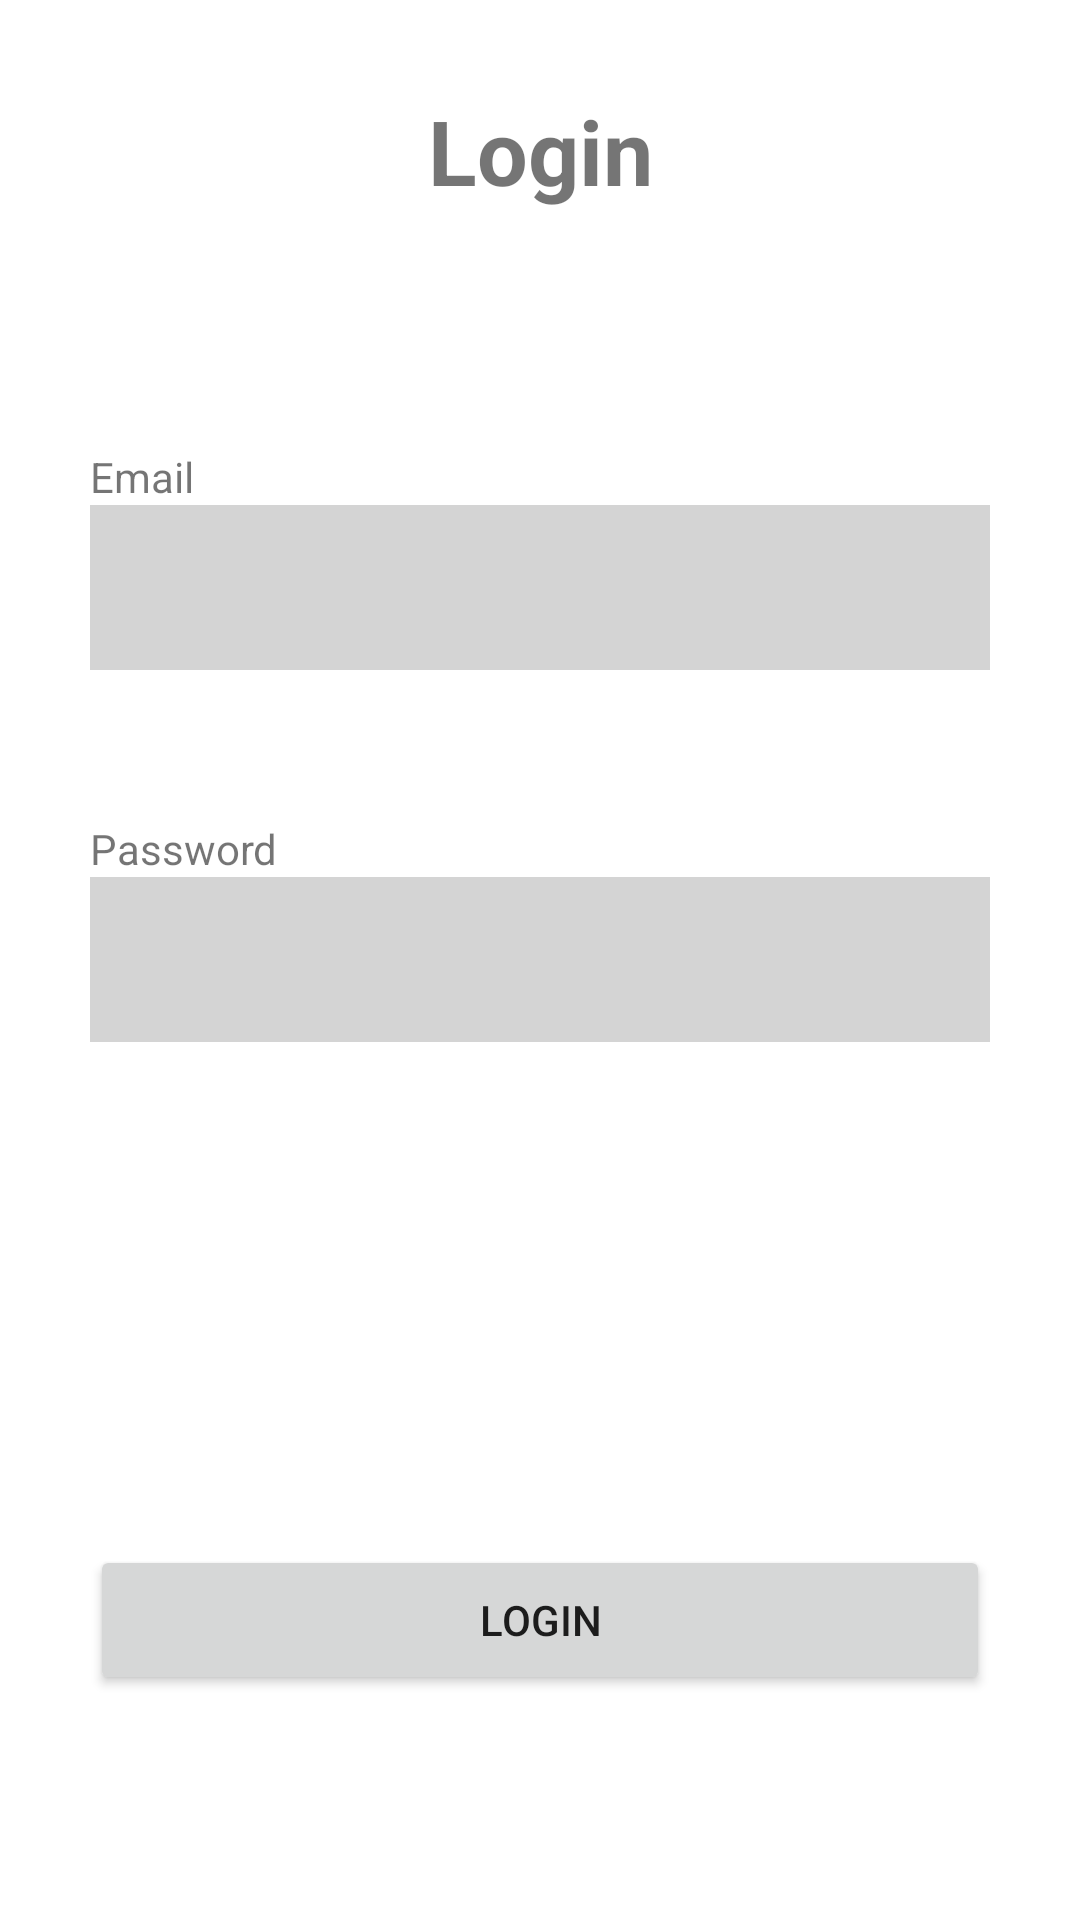

Here is an Android app screen rendered from its layout file. Give the layout XML and the strings, colors and styles it references.
<!-- AndroidManifest.xml: application theme Theme.CalandApp -->
<!-- res/layout/activity_login.xml -->
<?xml version="1.0" encoding="utf-8"?>
<RelativeLayout xmlns:android="http://schemas.android.com/apk/res/android"
    xmlns:app="http://schemas.android.com/apk/res-auto"
    xmlns:tools="http://schemas.android.com/tools"
    android:layout_width="match_parent"
    android:layout_height="match_parent"
    tools:context=".log.MainActivity">

    <TextView
        android:id="@+id/tv_login"
        android:layout_width="match_parent"
        android:layout_height="wrap_content"
        android:textSize="30dp"
        android:textStyle="bold"
        android:gravity="center"
        android:layout_marginTop="30dp"
        android:text="Login" />

    <ImageView
        android:id="@+id/iv_backArrow"
        android:layout_width="50dp"
        android:layout_height="50dp"
        android:layout_margin="20dp"
        android:src="@drawable/abc_vector_test" />

    <TextView
        android:id="@+id/tv_email"
        android:layout_width="300dp"
        android:layout_height="wrap_content"
        android:text="Email"
        android:layout_above="@id/et_email"
        android:layout_alignLeft="@id/et_email"/>

    <EditText
        android:layout_marginBottom="50dp"
        android:id="@+id/et_email"
        android:layout_width="300dp"
        android:layout_height="55dp"
        android:layout_centerHorizontal="true"
        android:ems="10"
        android:layout_above="@id/tv_password"
        android:inputType="textEmailAddress" />

    <ImageView
        android:id="@+id/iv_pseudo"
        android:layout_width="wrap_content"
        android:layout_height="55dp"
        android:layout_alignEnd="@id/et_email"
        android:layout_alignTop="@id/et_email"
        android:layout_marginRight="10dp"
        app:srcCompat="@drawable/ic_baseline_person_24" />


    <TextView
        android:id="@+id/tv_password"
        android:layout_width="300dp"
        android:layout_height="wrap_content"
        android:layout_above="@id/et_password"
        android:layout_alignLeft="@id/et_password"
        android:text="Password" />


    <EditText
        android:id="@+id/et_password"
        android:layout_width="300dp"
        android:layout_height="55dp"
        android:ems="10"
        android:layout_centerVertical="true"
        android:layout_centerHorizontal="true"
        android:inputType="textPassword" />

    <ImageView
        android:id="@+id/iv_password"
        android:layout_width="wrap_content"
        android:layout_height="55dp"
        android:layout_alignEnd="@id/et_password"
        android:layout_alignTop="@id/et_password"
        android:layout_marginRight="10dp"
        app:srcCompat="@drawable/ic_baseline_lock_24" />

    <Button
        android:id="@+id/btn_login"
        android:layout_width="300dp"
        android:layout_height="50dp"
        android:text="Login"
        android:layout_centerHorizontal="true"
        android:layout_alignParentBottom="true"
        android:layout_marginBottom="75dp" />


</RelativeLayout>
<!-- resources referenced by this layout -->
<resources>
  <style name="Theme.CalandApp" parent="Theme.MaterialComponents.DayNight.NoActionBar">
          
          <item name="colorPrimary">@color/color_main</item>
          <item name="colorPrimaryVariant">@color/color_main_light</item>
          <item name="colorOnPrimary">@color/white</item>
          
          <item name="colorSecondary">@color/color_second_light</item>
          <item name="colorSecondaryVariant">@color/color_second</item>
          <item name="colorOnSecondary">@color/black</item>
          
          <item name="android:statusBarColor" tools:targetApi="l">?attr/colorPrimaryVariant</item>
  
  
          
          <item name="android:editTextBackground">@color/light_grey</item>
  
  
      </style>
  <color name="color_main">#ff7619</color>
  <color name="color_main_light">#ffa366</color>
  <color name="white">#FFFFFFFF</color>
  <color name="color_second_light">#b2b2b2</color>
  <color name="color_second">#929292</color>
  <color name="black">#FF000000</color>
  <color name="light_grey">#d4d4d4</color>
</resources>
